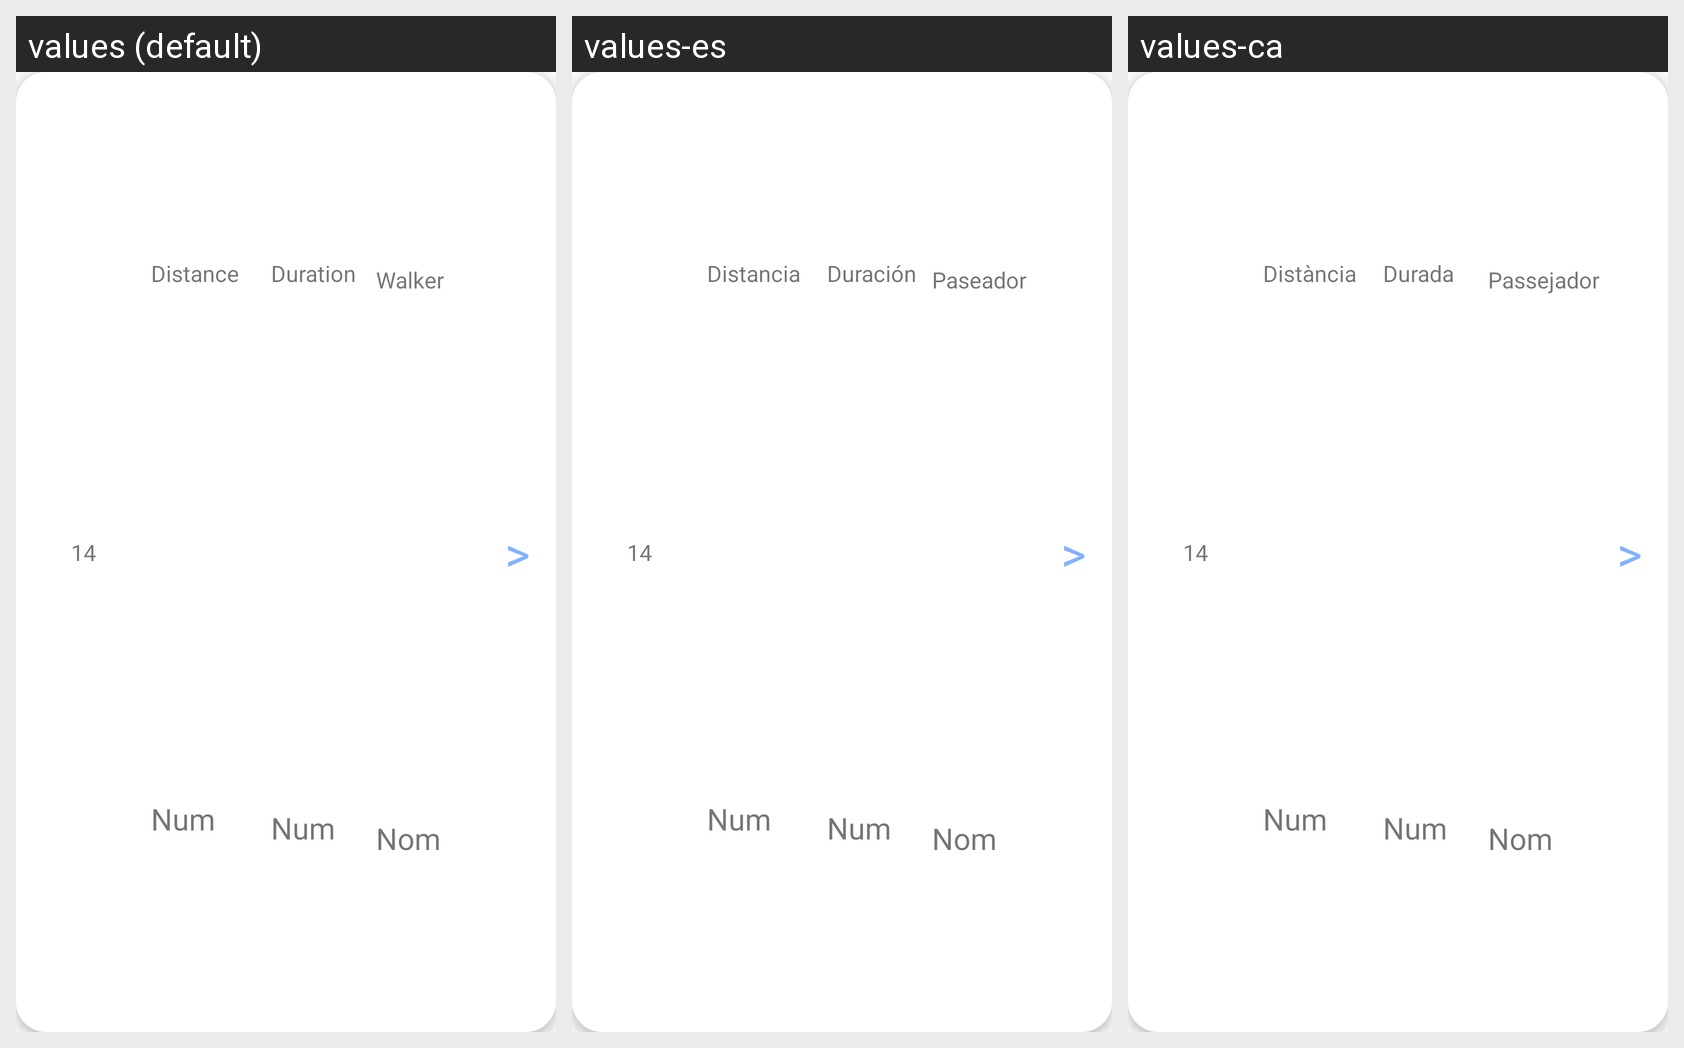

This grid shows one Android layout under several languages. Give, for every string resource on the screen, its name, the default text and each shown locale's text.
Android screen res/layout/timeline_element.xml rendered under 3 locales, left to right: values (default), values-es, values-ca. Device: Nexus 5 (rendered at 1080×1920; each locale shown at half size, 540×960, under a caption strip naming it); theme Theme.AppCompat.Light.NoActionBar.
Strings drawn on this screen, with the default value and each locale's value (text and hints the layout hard-codes, and strings that could not be matched under every locale, appear in the picture but are not listed):

duration
  values: Duration
  values-es: Duración
  values-ca: Durada

distance
  values: Distance
  values-es: Distancia
  values-ca: Distància

paseador
  values: Walker
  values-es: Paseador
  values-ca: Passejador
